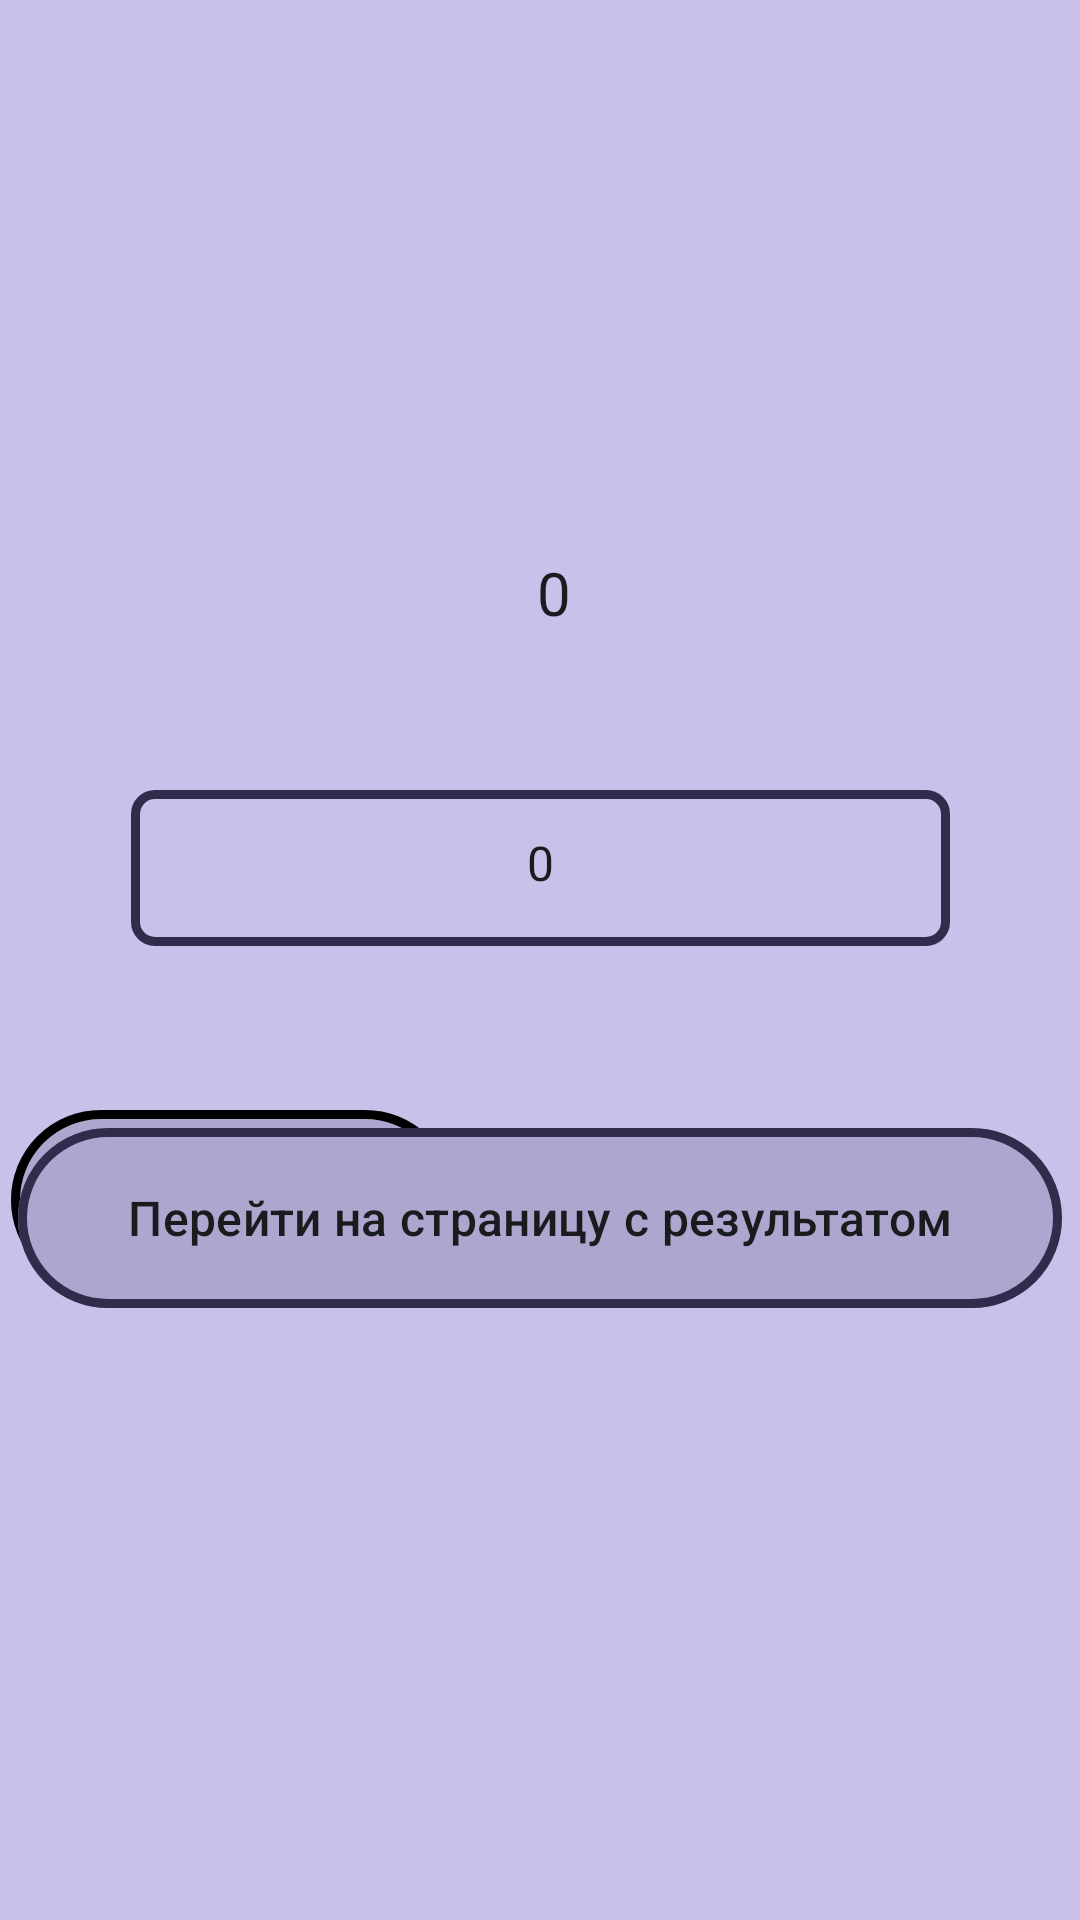

Produce the Android XML layout that renders to this screen, including the resource entries it uses.
<!-- AndroidManifest.xml: application theme Theme.Laba1 -->
<!-- res/layout/activity_main.xml -->
<?xml version="1.0" encoding="utf-8"?>
<androidx.constraintlayout.widget.ConstraintLayout xmlns:android="http://schemas.android.com/apk/res/android"

    xmlns:app="http://schemas.android.com/apk/res-auto"
    xmlns:tools="http://schemas.android.com/tools"
    android:layout_width="match_parent"
    android:layout_height="match_parent"
    android:background="@color/light_purple"
    tools:context=".main_act.MainActivity">


    <com.google.android.material.button.MaterialButton
        android:id="@+id/button1"
        android:layout_width="148dp"
        android:layout_height="68dp"
        android:layout_marginStart="64dp"
        android:layout_marginTop="40dp"
        android:layout_marginEnd="30dp"
        android:backgroundTint="@color/background_dark_purple"
        android:onClick="onClickPlus"
        android:text="@string/increment"
        android:textColor="@color/black"
        android:textSize="16sp"
        app:layout_constraintBottom_toTopOf="@+id/button4"
        app:layout_constraintEnd_toStartOf="@+id/button2"
        app:layout_constraintStart_toStartOf="parent"
        app:layout_constraintTop_toBottomOf="@+id/textInputLayout"
        app:layout_constraintVertical_bias="0.0"
        app:strokeWidth="3dp" />

    <com.google.android.material.button.MaterialButton
        android:id="@+id/button2"
        android:layout_width="148dp"
        android:layout_height="68dp"
        android:layout_marginStart="30dp"
        android:layout_marginTop="40dp"
        android:layout_marginEnd="61dp"
        android:layout_marginBottom="36dp"
        android:onClick="onClickMinus"
        android:text="@string/decrement"
        android:textColor="@color/black"
        android:textSize="16sp"
        app:backgroundTint="@color/background_dark_purple"
        app:layout_constraintBottom_toTopOf="@+id/button4"
        app:layout_constraintEnd_toEndOf="parent"
        app:layout_constraintStart_toEndOf="@+id/button1"
        app:layout_constraintTop_toBottomOf="@+id/textInputLayout"
        app:layout_constraintVertical_bias="0.0"
        app:strokeWidth="3dp" />

    <com.google.android.material.button.MaterialButton

        android:id="@+id/button4"
        android:layout_width="348dp"
        android:layout_height="68dp"
        android:layout_marginStart="49dp"
        android:layout_marginEnd="49dp"
        android:layout_marginBottom="200dp"
        android:onClick="onClickGoSecondAct"
        android:text="@string/go_result"
        android:textColor="@color/black"
        android:textSize="16sp"
        app:backgroundTint="@color/background_dark_purple"
        app:layout_constraintBottom_toBottomOf="parent"
        app:layout_constraintEnd_toEndOf="parent"
        app:layout_constraintStart_toStartOf="parent"
        app:strokeColor="@color/dark_purple"
        app:strokeWidth="3dp" />

    <com.google.android.material.textfield.TextInputLayout

        android:id="@+id/textInputLayout"
        android:layout_width="273dp"
        android:layout_height="68dp"
        android:layout_marginStart="70dp"
        android:layout_marginTop="47dp"
        android:layout_marginEnd="70dp"
        android:clickable="false"
        app:boxCornerRadiusBottomEnd="8dp"
        app:boxCornerRadiusBottomStart="8dp"
        app:boxCornerRadiusTopEnd="8dp"
        app:boxCornerRadiusTopStart="8dp"
        app:boxStrokeColor="@color/background_dark_purple"
        app:boxStrokeWidth="3dp"
        app:layout_constraintEnd_toEndOf="parent"
        app:layout_constraintStart_toStartOf="parent"
        app:layout_constraintTop_toBottomOf="@+id/textView">

        <com.google.android.material.textfield.TextInputEditText
            android:id="@+id/value"
            android:layout_width="match_parent"
            android:layout_height="52dp"
            android:gravity="center"
            android:inputType="number"
            android:text="@string/zero"
            android:textColor="@color/black" />

    </com.google.android.material.textfield.TextInputLayout>

    <TextView
        android:id="@+id/textView"
        android:layout_width="wrap_content"
        android:layout_height="wrap_content"
        android:layout_marginStart="181dp"
        android:layout_marginTop="184dp"
        android:layout_marginEnd="173dp"
        android:text="@string/zero"
        android:textColor="@color/black"
        android:textSize="20sp"
        app:layout_constraintBottom_toTopOf="@+id/button4"
        app:layout_constraintEnd_toEndOf="parent"
        app:layout_constraintHorizontal_bias="0.413"
        app:layout_constraintStart_toStartOf="parent"
        app:layout_constraintTop_toTopOf="parent"
        app:layout_constraintVertical_bias="0.0" />


</androidx.constraintlayout.widget.ConstraintLayout>
<!-- resources referenced by this layout -->
<resources>
  <color name="background_dark_purple">#AEA6CE</color>
  <color name="black">#191C1E</color>
  <color name="dark_purple">#322C4C</color>
  <color name="light_purple">#CAC1EA</color>
  <string name="decrement">Отнять</string>
  <string name="go_result">Перейти на страницу с результатом </string>
  <string name="increment">Добавить</string>
  <string name="zero">0</string>
  <style name="Theme.Laba1" parent="Base.Theme.Laba1" />
  <style name="Base.Theme.Laba1" parent="Theme.Material3.DayNight.NoActionBar">
      </style>
</resources>
